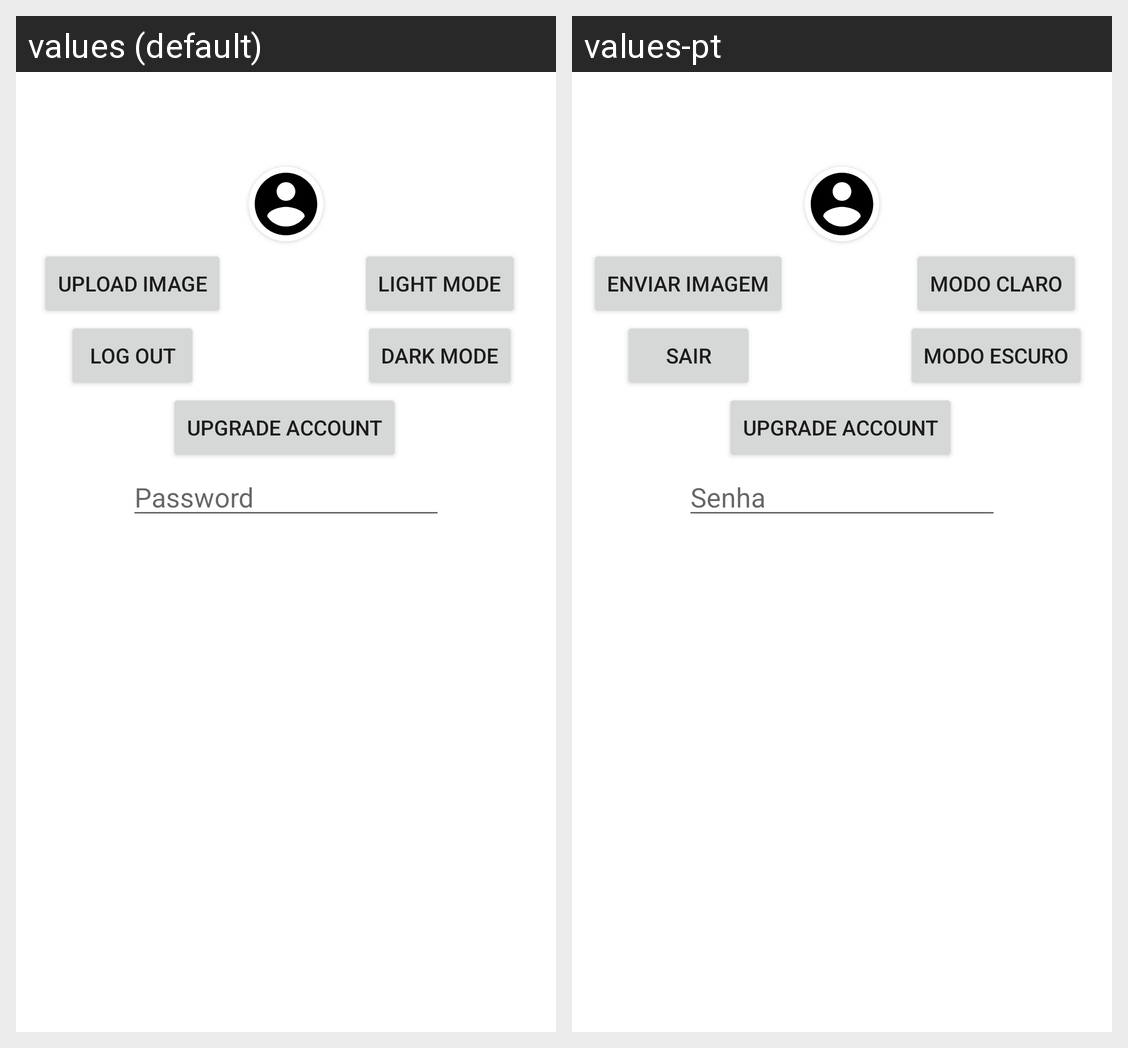

Locale-by-locale string values for the Android screen shown in this grid:
Android screen res/layout/activity_profile.xml rendered under 2 locales, left to right: values (default), values-pt. Device: Nexus 5 (rendered at 1080×1920; each locale shown at half size, 540×960, under a caption strip naming it); theme Theme.ConversationalIST.
Strings drawn on this screen, with the default value and each locale's value (text and hints the layout hard-codes, and strings that could not be matched under every locale, appear in the picture but are not listed):

upload_image
  values: Upload Image
  values-pt: Enviar Imagem

log_out
  values: Log out
  values-pt: Sair

dark_mode
  values: Dark Mode
  values-pt: Modo Escuro

light_mode
  values: Light Mode
  values-pt: Modo Claro

upgrade_account
  values: Upgrade Account
  values-pt: Upgrade Account

password
  values: Password
  values-pt: Senha
